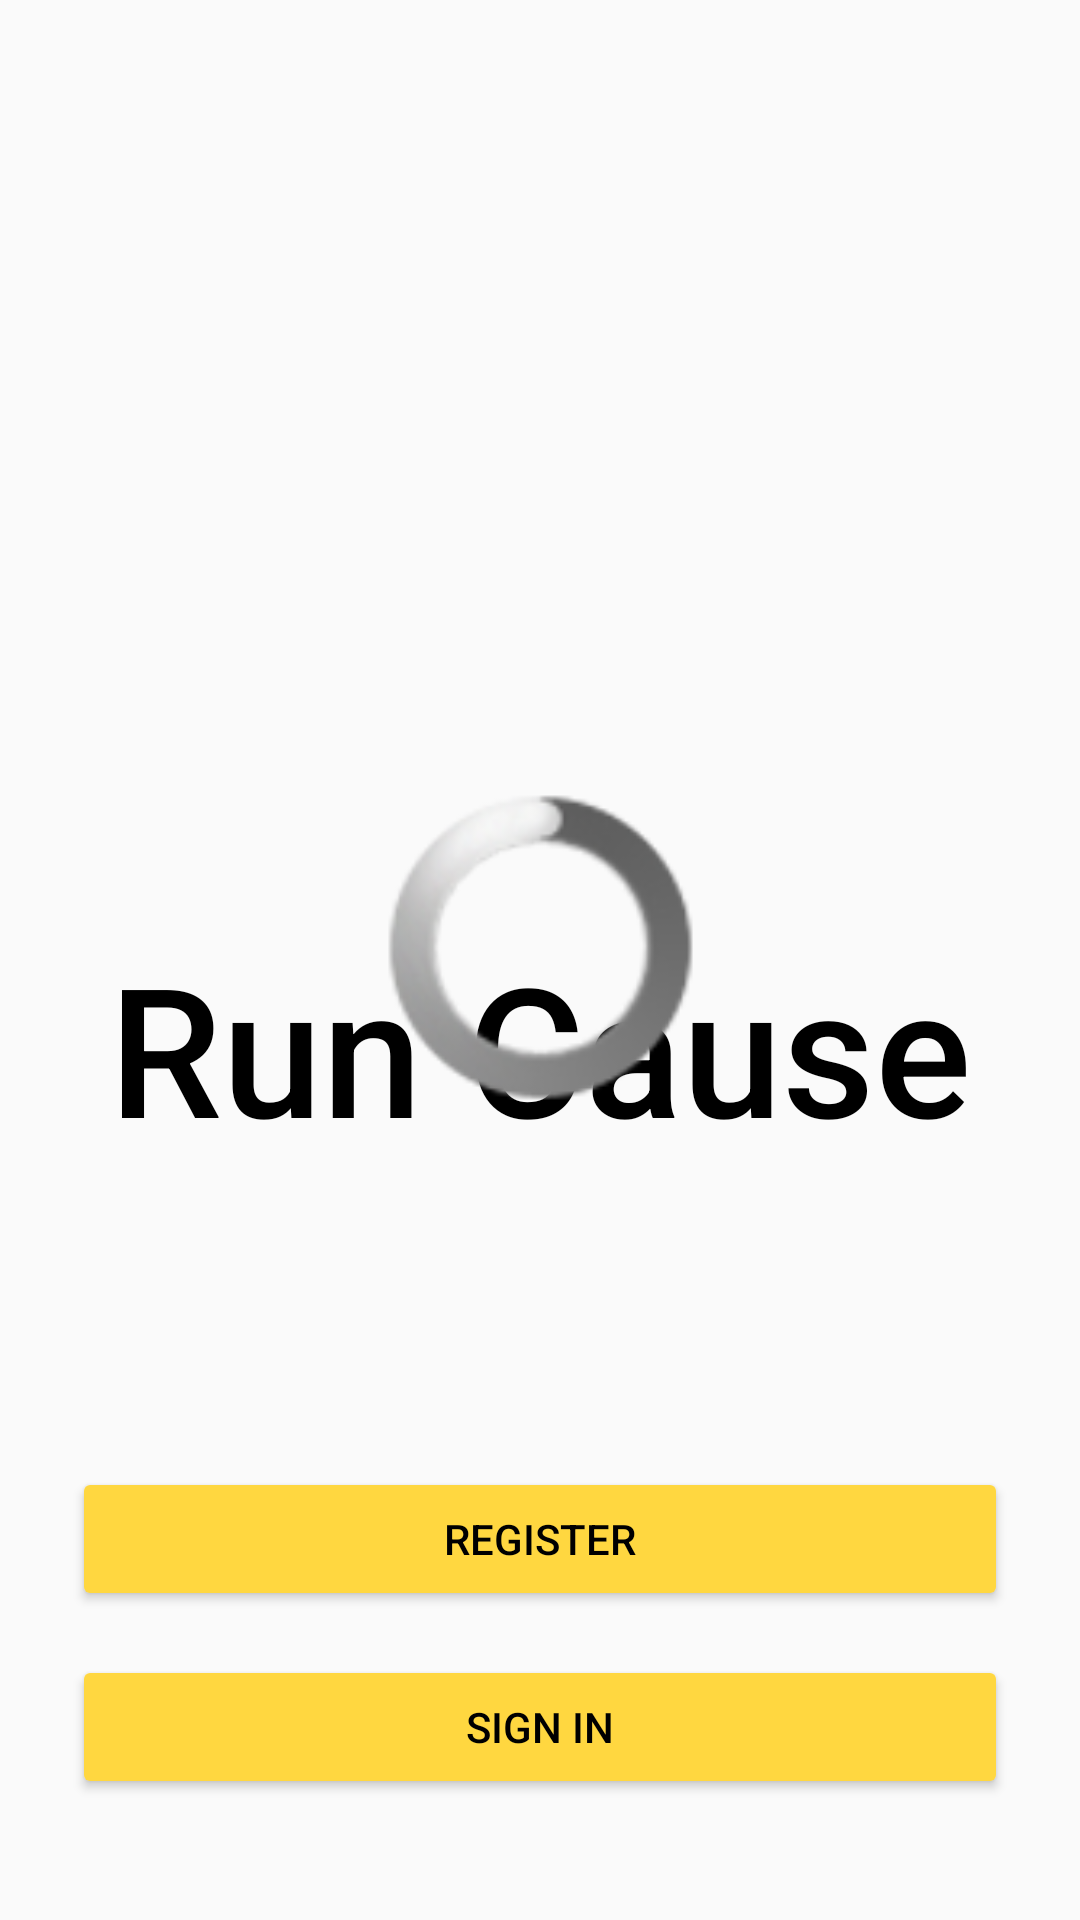

Write the Android layout XML for this screen, with the resource values it uses.
<!-- AndroidManifest.xml: application theme Theme.RunCause -->
<!-- res/layout/fragment_start_app.xml -->
<?xml version="1.0" encoding="utf-8"?>
<androidx.constraintlayout.widget.ConstraintLayout xmlns:android="http://schemas.android.com/apk/res/android"
    xmlns:app="http://schemas.android.com/apk/res-auto"
    xmlns:tools="http://schemas.android.com/tools"
    android:layout_width="match_parent"
    android:layout_height="match_parent"
    android:background="#6FF4F4F3"
    tools:context=".StartAppFragment">


    <ImageView
        android:id="@+id/imageView3"
        android:layout_width="346dp"
        android:layout_height="281dp"
        android:layout_marginStart="8dp"
        android:layout_marginTop="8dp"
        android:layout_marginEnd="8dp"
        android:src="@null"
        app:layout_constraintEnd_toEndOf="parent"
        app:layout_constraintStart_toStartOf="parent"
        app:layout_constraintTop_toTopOf="parent" />

    <Button
        android:id="@+id/start_app_register_btn"
        android:layout_width="0dp"
        android:layout_height="wrap_content"
        android:layout_marginStart="24dp"
        android:layout_marginTop="200dp"
        android:layout_marginEnd="24dp"
        android:text="REGISTER"
        android:backgroundTint="#FFD740"
        android:textColor="#000000"
        app:layout_constraintEnd_toEndOf="parent"
        app:layout_constraintHorizontal_bias="0.0"
        app:layout_constraintStart_toStartOf="parent"
        app:layout_constraintTop_toBottomOf="@+id/imageView3" />

    <Button
        android:id="@+id/start_app_signin_btn"
        android:layout_width="0dp"
        android:layout_height="48dp"
        android:layout_marginStart="24dp"
        android:layout_marginEnd="24dp"
        android:text="SIGN IN"
        android:backgroundTint="#FFD740"
        android:textColor="#000000"
        app:layout_constraintBottom_toBottomOf="parent"
        app:layout_constraintEnd_toEndOf="parent"
        app:layout_constraintHorizontal_bias="0.498"
        app:layout_constraintStart_toStartOf="parent"
        app:layout_constraintTop_toBottomOf="@+id/start_app_register_btn"
        app:layout_constraintVertical_bias="0.264" />

    <TextView
        android:id="@+id/welcomeTV"
        android:layout_width="wrap_content"
        android:layout_height="wrap_content"
        android:layout_marginTop="20dp"
        android:fontFamily="sans-serif-medium"
        android:text="Run Cause"
        android:textColor="#000000"
        android:textSize="60sp"
        app:layout_constraintEnd_toEndOf="parent"
        app:layout_constraintStart_toStartOf="parent"
        app:layout_constraintTop_toBottomOf="@+id/imageView3" />

    <ProgressBar
        android:id="@+id/start_app_progressBar"
        style="@android:style/Widget.ProgressBar"
        android:layout_width="113dp"
        android:layout_height="103dp"
        android:isScrollContainer="false"
        app:layout_constraintBottom_toBottomOf="parent"
        app:layout_constraintEnd_toEndOf="parent"
        app:layout_constraintStart_toStartOf="parent"
        app:layout_constraintTop_toTopOf="parent"
        app:layout_constraintVertical_bias="0.492" />
</androidx.constraintlayout.widget.ConstraintLayout>
<!-- resources referenced by this layout -->
<resources>
  <style name="Theme.RunCause" parent="Theme.MaterialComponents.DayNight.DarkActionBar">
          
          <item name="colorPrimary">#A40E0227</item>
          <item name="colorPrimaryVariant">#FFD740</item>
          <item name="colorOnPrimary">@color/black</item>
          
          <item name="colorSecondary">@color/teal_200</item>
          <item name="colorSecondaryVariant">@color/teal_700</item>
          <item name="colorOnSecondary">@color/black</item>
          
          <item name="android:statusBarColor">#A40E0227</item>
          
      </style>
  <color name="black">#FF000000</color>
  <color name="teal_200">#FF03DAC5</color>
  <color name="teal_700">#FF018786</color>
</resources>
